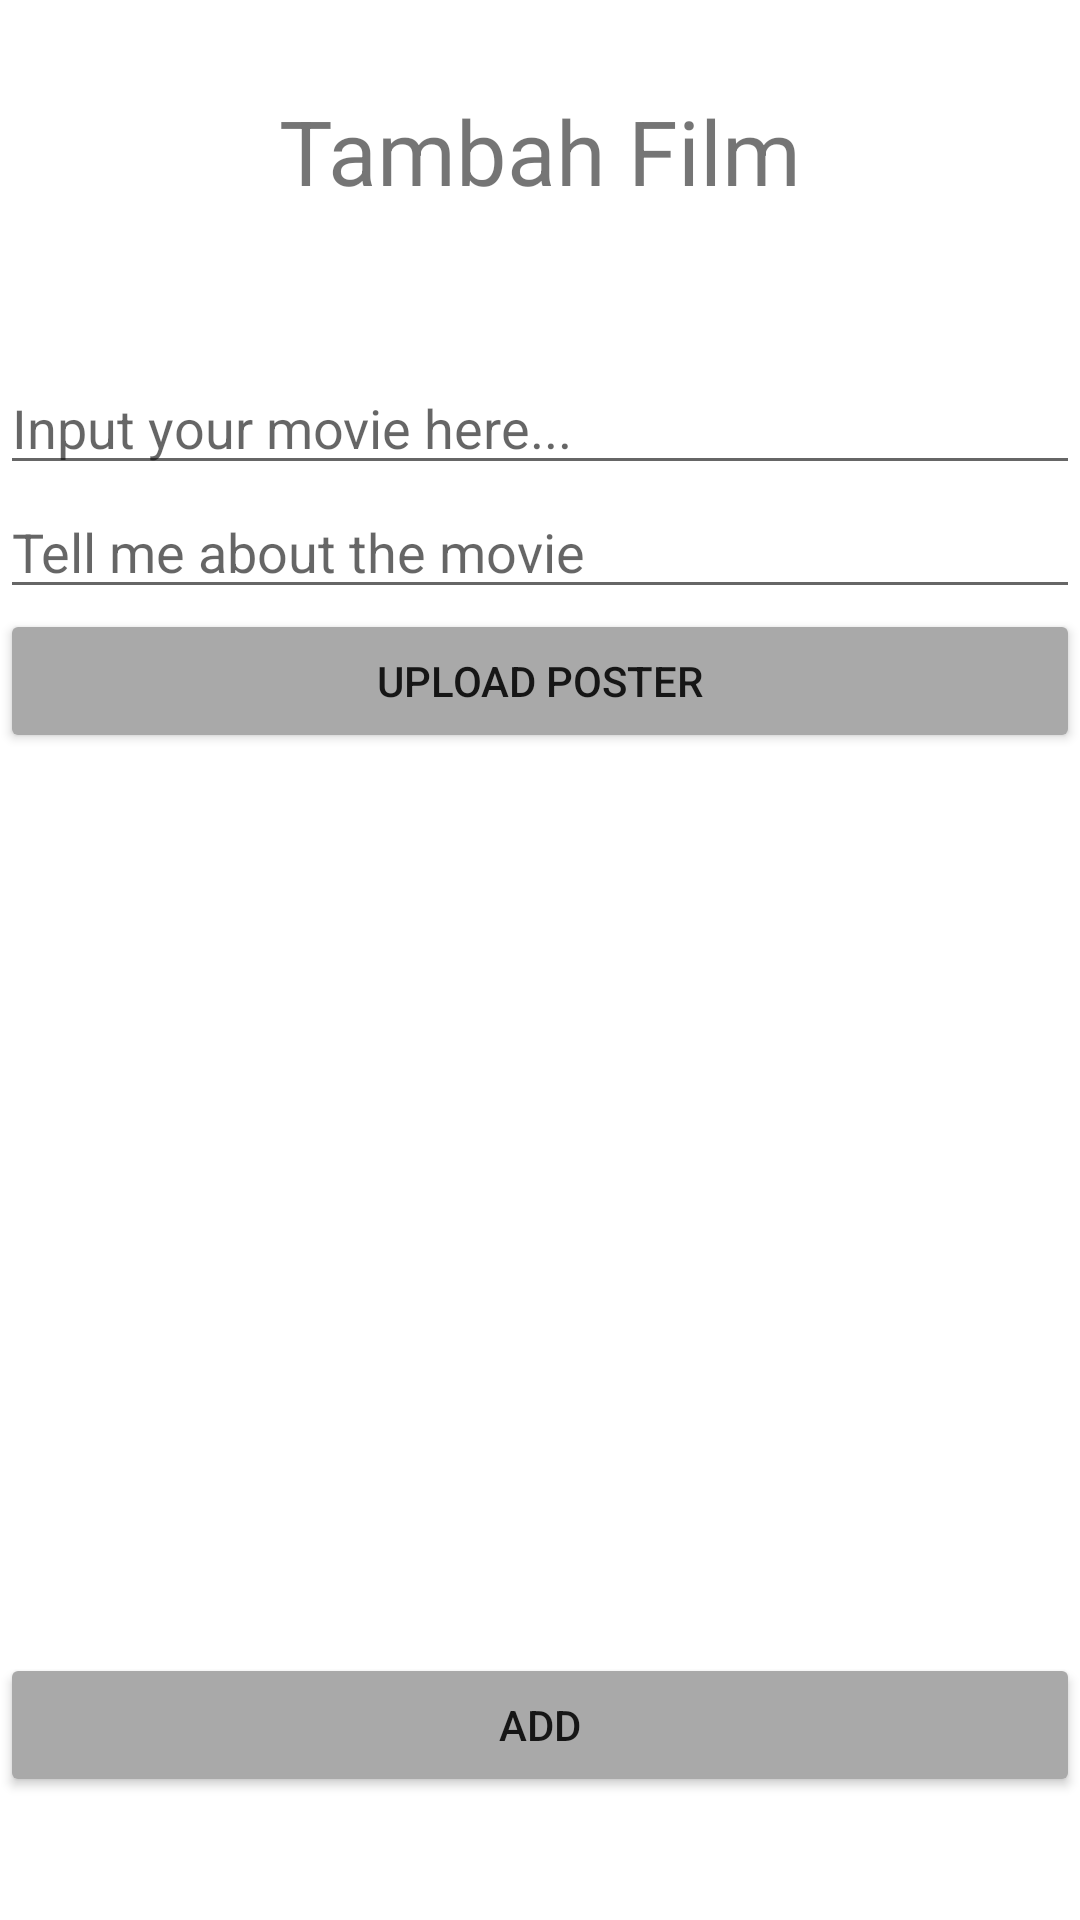

This screen was rendered from an Android layout file. Write that file and the resources it references.
<!-- AndroidManifest.xml: application theme Theme.Tubesp3b -->
<!-- res/layout/tambah_film.xml -->
<?xml version="1.0" encoding="utf-8"?>
<ScrollView
    xmlns:android="http://schemas.android.com/apk/res/android"
    android:layout_width="match_parent"
    android:layout_height="match_parent">
    <RelativeLayout
        android:layout_width="match_parent"
        android:layout_height="match_parent">

        <TextView
            android:layout_width="match_parent"
            android:layout_height="wrap_content"
            android:text="@string/tv_tambahfilm"
            android:id="@+id/tv_tambahFilm"
            android:gravity="center"
            android:textSize="30dp"
            android:layout_marginTop="30dp"/>

        <EditText
            android:layout_width="match_parent"
            android:layout_height="wrap_content"
            android:inputType="text"
            android:layout_below="@+id/tv_tambahFilm"
            android:hint="@string/et_judul"
            android:layout_marginTop="50dp"
            android:id="@+id/et_judul" />

        <EditText
            android:id="@+id/et_Sinopsis"
            android:layout_width="match_parent"
            android:layout_height="wrap_content"
            android:layout_below="@+id/et_judul"
            android:hint="@string/et_sinopsis"
            android:inputType="text" />

        <Button
            android:layout_width="match_parent"
            android:layout_height="wrap_content"
            android:layout_below="@+id/et_Sinopsis"
            android:text="@string/upload_poster"
            android:id="@+id/upload_poster"
            android:backgroundTint="#A9A9A9"/>

        <ImageView
            android:layout_width="match_parent"
            android:layout_height="300dp"
            android:layout_below="@+id/upload_poster"
            android:id="@+id/gambar1"/>
        <Button
            android:layout_width="match_parent"
            android:layout_height="wrap_content"
            android:layout_alignParentBottom="true"
            android:text="@string/tambah_film"
            android:id="@+id/btn_tambahfilm"
            android:backgroundTint="#A9A9A9"
            android:layout_below="@+id/gambar1"/>

    </RelativeLayout>
</ScrollView>
<!-- resources referenced by this layout -->
<resources>
  <string name="et_judul">Input your movie here...</string>
  <string name="et_sinopsis">Tell me about the movie</string>
  <string name="tambah_film">Add</string>
  <string name="tv_tambahfilm">Tambah Film</string>
  <string name="upload_poster">Upload Poster</string>
  <style name="Theme.Tubesp3b" parent="Theme.MaterialComponents.DayNight.DarkActionBar">
          
          <item name="colorPrimary">@color/purple_500</item>
          <item name="colorPrimaryVariant">@color/purple_700</item>
          <item name="colorOnPrimary">@color/white</item>
          
          <item name="colorSecondary">@color/teal_200</item>
          <item name="colorSecondaryVariant">@color/teal_700</item>
          <item name="colorOnSecondary">@color/black</item>
          
          <item name="android:statusBarColor" tools:targetApi="l">?attr/colorPrimaryVariant</item>
          
          <item name="windowActionBar">false</item>
          <item name="windowNoTitle">true</item>
      </style>
  <color name="purple_500">#FF6200EE</color>
  <color name="purple_700">#FF3700B3</color>
  <color name="white">#FFFFFFFF</color>
  <color name="teal_200">#FF03DAC5</color>
  <color name="teal_700">#FF018786</color>
  <color name="black">#FF000000</color>
</resources>
